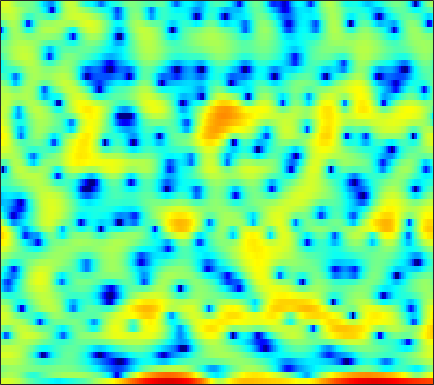

Values plotted in this chart, from the file beside it:
3.5354, 3.6038, 3.6466, 3.618, 3.5318, 3.3275, 3.0279, 2.7318, 2.2415, 1.6293, 0.94197, 0.37977, -0.39097, -1.1725, -1.7064, -2.3279, -2.8203, -3.1353, -3.4537, -3.8093, -4.1588, -4.4403, -4.8789, -5.3109
0.6872, 1.112, 1.52, 1.752, 1.814, 1.746, 1.508, 1.218, 0.6851, -0.0008792, -0.8238, -1.5, -2.409, -3.213, -3.643, -3.864, -3.675, -3.323, -2.705, -2.037, -1.401, -0.9728, -0.4666, -0.04509
-0.2399, 0.1096, 0.4818, 0.7498, 0.886, 0.9854, 0.9985, 0.9593, 0.8462, 0.6767, 0.4695, 0.3007, 0.06974, -0.1481, -0.2951, -0.4679, -0.598, -0.668, -0.7234, -0.7412, -0.7197, -0.6816, -0.6183, -0.543
2.222, 2.354, 2.474, 2.523, 2.513, 2.433, 2.279, 2.114, 1.825, 1.458, 1.02, 0.6432, 0.08421, -0.5271, -1.01, -1.667, -2.306, -2.739, -3.223, -3.538, -3.648, -3.598, -3.381, -3.052
3.609, 3.69, 3.737, 3.713, 3.647, 3.487, 3.24, 2.994, 2.572, 2.031, 1.354, 0.7442, -0.2348, -1.44, -2.534, -4.323, -6.659, -8.974, -13.45, -21.41, -19.88, -14.36, -10.05, -7.329
2.684, 2.726, 2.756, 2.758, 2.74, 2.685, 2.582, 2.462, 2.237, 1.924, 1.506, 1.114, 0.4772, -0.2896, -0.9524, -1.932, -2.982, -3.762, -4.676, -5.277, -5.461, -5.33, -4.907, -4.33
0.3016, 0.072, -0.09576, -0.03582, 0.1533, 0.5421, 0.9884, 1.31, 1.669, 1.913, 2.027, 2.022, 1.901, 1.667, 1.429, 1.048, 0.611, 0.2674, -0.198, -0.6526, -1.084, -1.39, -1.788, -2.168
-4.255, -7.256, -12.71, -11.29, -7.173, -3.346, -0.8507, 0.4776, 1.753, 2.598, 3.118, 3.335, 3.446, 3.385, 3.243, 2.963, 2.607, 2.292, 1.829, 1.313, 0.7286, 0.2289, -0.5966, -1.631
0.2196, -0.504, -1.15, -1.113, -0.6358, 0.2846, 1.227, 1.824, 2.429, 2.774, 2.879, 2.811, 2.533, 2.061, 1.605, 0.912, 0.2016, -0.2657, -0.7313, -1.005, -1.137, -1.206, -1.379, -1.749
3.227, 3.116, 2.949, 2.786, 2.672, 2.523, 2.366, 2.217, 1.97, 1.636, 1.181, 0.7234, -0.09606, -1.253, -2.424, -4.59, -7.804, -11.25, -15.24, -11.21, -7.095, -5.015, -3.153, -1.975
3.598, 3.524, 3.259, 2.801, 2.332, 1.559, 0.654, -0.07412, -1.015, -1.771, -2.208, -2.352, -2.438, -2.586, -2.816, -3.368, -4.09, -4.565, -4.702, -4.013, -2.781, -1.821, -0.6926, 0.1505
2.751, 2.605, 2.152, 1.383, 0.5755, -0.9054, -3.003, -5.223, -9.746, -18.93, -16.25, -10.34, -6.105, -3.585, -2.291, -1.067, -0.1982, 0.3153, 0.9015, 1.391, 1.821, 2.083, 2.32, 2.404
0.4193, 0.1962, -0.2421, -0.8118, -1.326, -2.142, -3.071, -3.798, -4.662, -5.111, -4.835, -4.172, -2.963, -1.677, -0.8101, 0.2056, 1.031, 1.526, 2.04, 2.407, 2.613, 2.674, 2.626, 2.405
-2.639, -3.092, -3.627, -3.981, -4.101, -4.06, -3.832, -3.566, -3.106, -2.532, -1.865, -1.317, -0.5494, 0.211, 0.7504, 1.393, 1.929, 2.244, 2.53, 2.671, 2.662, 2.559, 2.296, 1.903
-6.69, -8.494, -10.89, -12, -11.26, -9.147, -6.985, -5.556, -3.89, -2.449, -1.183, -0.3246, 0.6876, 1.55, 2.107, 2.723, 3.17, 3.392, 3.528, 3.466, 3.205, 2.872, 2.259, 1.468
-7.185, -9.479, -12.81, -14.57, -13.58, -10.98, -8.466, -6.773, -4.732, -2.881, -1.233, -0.1246, 1.175, 2.272, 2.952, 3.663, 4.146, 4.355, 4.432, 4.255, 3.801, 3.265, 2.244, 0.8148
-4.311, -5.594, -7.353, -9.112, -10.35, -11.53, -11.45, -10.22, -7.71, -5.112, -2.816, -1.329, 0.3331, 1.679, 2.491, 3.323, 3.906, 4.177, 4.319, 4.214, 3.854, 3.405, 2.539, 1.343
-2.614, -3.73, -5.554, -7.88, -10.11, -13.87, -16, -13.6, -9.411, -6.17, -3.711, -2.247, -0.6622, 0.5823, 1.332, 2.12, 2.698, 3.004, 3.247, 3.317, 3.21, 3.023, 2.647, 2.136
-0.5014, -1.102, -1.986, -2.892, -3.524, -4.151, -4.401, -4.291, -3.807, -3.088, -2.28, -1.688, -0.945, -0.2944, 0.1288, 0.6238, 1.026, 1.275, 1.548, 1.743, 1.859, 1.896, 1.881, 1.794
1.736, 1.426, 0.9504, 0.4295, 0.04648, -0.4218, -0.8165, -1.052, -1.288, -1.434, -1.513, -1.541, -1.552, -1.528, -1.483, -1.372, -1.208, -1.04, -0.7516, -0.4138, -0.03864, 0.2321, 0.5517, 0.8127
3.954, 3.7, 3.247, 2.685, 2.207, 1.506, 0.7612, 0.1818, -0.5912, -1.36, -2.107, -2.645, -3.337, -3.985, -4.426, -4.918, -5.155, -5.07, -4.567, -3.709, -2.711, -1.963, -1.079, -0.3697
6.029, 5.672, 5.03, 4.214, 3.488, 2.368, 1.092, 0.04476, -1.463, -3.041, -4.595, -5.612, -6.809, -7.989, -9.085, -11.24, -14.58, -16.95, -13.97, -9.138, -5.774, -3.996, -2.31, -1.237
7.472, 6.883, 5.906, 4.721, 3.703, 2.167, 0.3546, -1.232, -3.803, -7.135, -11.51, -14.87, -14.66, -11.96, -10.67, -9.978, -10.08, -9.743, -8.114, -5.649, -3.368, -2.083, -0.9638, -0.535
6.727, 5.766, 4.3, 2.684, 1.427, -0.2629, -1.892, -3.133, -4.882, -6.86, -8.941, -9.892, -9.36, -7.5, -5.968, -4.2, -2.758, -1.792, -0.5962, 0.491, 1.355, 1.807, 2.057, 1.791
2.342, 0.8517, -1.535, -4.373, -6.801, -9.658, -10.67, -10.15, -8.91, -7.78, -6.73, -6.013, -4.882, -3.632, -2.632, -1.342, -0.06843, 0.7644, 1.759, 2.566, 3.167, 3.453, 3.593, 3.452
-2.625, -4.158, -6.704, -10.08, -13.29, -18.05, -18.69, -16.32, -13.46, -11.22, -9.241, -7.858, -6.065, -4.319, -3.075, -1.552, -0.1756, 0.7405, 1.779, 2.604, 3.22, 3.546, 3.796, 3.845
-6.089, -6.833, -8.044, -9.508, -10.74, -12.37, -13.9, -14.97, -16.1, -15.99, -13.85, -11.56, -8.507, -5.829, -4.117, -2.152, -0.5359, 0.4807, 1.609, 2.502, 3.163, 3.523, 3.834, 3.959
-8.652, -8.23, -8.155, -8.552, -9.127, -10.29, -12.03, -13.87, -17.3, -19.97, -15.9, -12.17, -8.3, -5.362, -3.591, -1.645, -0.09789, 0.8543, 1.884, 2.67, 3.248, 3.548, 3.794, 3.88
-7.889, -7.125, -6.521, -6.282, -6.266, -6.448, -6.735, -6.941, -7.037, -6.738, -5.93, -5.033, -3.649, -2.237, -1.245, -0.05022, 0.95, 1.589, 2.267, 2.754, 3.074, 3.208, 3.264, 3.192
-4.613, -4.343, -3.992, -3.683, -3.475, -3.215, -2.952, -2.739, -2.402, -1.971, -1.446, -0.9993, -0.3497, 0.3028, 0.775, 1.337, 1.808, 2.079, 2.325, 2.429, 2.387, 2.267, 1.997, 1.629
-2.695, -2.678, -2.487, -2.129, -1.8, -1.303, -0.8007, -0.4326, 0.03272, 0.4675, 0.8719, 1.154, 1.49, 1.785, 1.977, 2.168, 2.282, 2.285, 2.176, 1.913, 1.462, 0.9896, 0.1781, -0.8126
-3.66, -3.936, -3.554, -2.557, -1.672, -0.5498, 0.4006, 0.9814, 1.58, 1.995, 2.262, 2.384, 2.467, 2.499, 2.494, 2.475, 2.408, 2.327, 2.112, 1.711, 1.05, 0.3159, -1.083, -3.164
-12.28, -24.18, -10.33, -4.719, -2.278, -0.1104, 1.26, 1.929, 2.445, 2.606, 2.469, 2.213, 1.769, 1.287, 0.9917, 0.8057, 0.8504, 1.016, 1.245, 1.328, 1.176, 0.8326, 0.03624, -1.165
-1.744, -2.169, -1.78, -0.7061, 0.1754, 1.124, 1.732, 1.933, 1.867, 1.396, 0.4897, -0.5276, -2.405, -4.889, -6.835, -7.877, -6.106, -4.318, -2.362, -0.9977, -0.1384, 0.2429, 0.4833, 0.5393
2.245, 2.107, 2.012, 1.989, 1.988, 1.917, 1.725, 1.454, 0.8833, 0.01778, -1.209, -2.432, -4.636, -7.638, -10.32, -11.85, -9.128, -6.799, -4.474, -2.911, -1.918, -1.406, -0.9294, -0.5858
3.807, 3.712, 3.478, 3.127, 2.779, 2.244, 1.61, 1.094, 0.3588, -0.4067, -1.203, -1.792, -2.558, -3.241, -3.585, -3.753, -3.554, -3.295, -2.88, -2.636, -2.615, -2.771, -3.11, -3.427
5.185, 4.998, 4.525, 3.811, 3.129, 2.045, 0.8137, -0.1391, -1.278, -2.039, -2.304, -2.238, -1.931, -1.549, -1.274, -0.9779, -0.7915, -0.7636, -0.9506, -1.453, -2.385, -3.497, -5.764, -9.351
6, 5.619, 4.828, 3.702, 2.615, 0.7323, -1.751, -4.173, -8.338, -11.94, -9.422, -6.588, -3.789, -1.85, -0.8347, 0.119, 0.655, 0.8472, 0.7539, 0.3019, -0.5816, -1.527, -3.192, -5.191
5.281, 4.765, 3.832, 2.588, 1.426, -0.4261, -2.69, -4.643, -7.349, -8.9, -7.822, -6.114, -3.851, -1.999, -0.9125, 0.1796, 0.9, 1.21, 1.385, 1.27, 0.9019, 0.5072, -0.1205, -0.7646
4.146, 3.608, 2.667, 1.44, 0.3694, -1.17, -2.702, -3.709, -4.626, -4.849, -4.342, -3.625, -2.415, -1.223, -0.4166, 0.4708, 1.134, 1.436, 1.665, 1.66, 1.484, 1.246, 0.8269, 0.3438
3.502, 3.07, 2.184, 0.8865, -0.38, -2.583, -5.397, -7.734, -9.714, -8.352, -5.645, -3.858, -1.895, -0.3975, 0.4731, 1.318, 1.888, 2.134, 2.223, 2.107, 1.82, 1.501, 0.9658, 0.3497
3.071, 3.052, 2.607, 1.685, 0.5964, -1.405, -4.211, -6.802, -9.253, -7.282, -4.071, -2.155, -0.2624, 1.027, 1.7, 2.269, 2.484, 2.497, 2.288, 1.887, 1.277, 0.7029, -0.2435, -1.419
2.314, 2.691, 2.792, 2.512, 2.116, 1.425, 0.7018, 0.2531, -0.03708, 0.08287, 0.5603, 0.991, 1.507, 1.851, 1.932, 1.798, 1.369, 0.8661, 0.07862, -0.8104, -1.702, -2.359, -3.361, -4.793
2.142, 2.394, 2.51, 2.411, 2.271, 2.008, 1.765, 1.643, 1.597, 1.677, 1.794, 1.879, 1.882, 1.693, 1.349, 0.5318, -0.7399, -2.099, -4.45, -7.153, -8.735, -8.373, -6.99, -5.927
1.973, 1.908, 1.652, 1.24, 0.8442, 0.3336, -0.02367, -0.0908, 0.1153, 0.5799, 1.103, 1.439, 1.707, 1.649, 1.358, 0.5484, -0.843, -2.354, -5.312, -9.59, -12.67, -10.36, -6.546, -3.977
0.2557, -0.03153, -0.7286, -1.881, -3.136, -5.351, -7.744, -8.351, -6.428, -3.718, -1.522, -0.3292, 0.7638, 1.343, 1.489, 1.353, 0.8706, 0.3387, -0.4711, -1.18, -1.48, -1.366, -0.8211, -0.06415
-2.576, -2.638, -3.074, -4.054, -5.236, -7.65, -10.8, -11.74, -8.757, -5.184, -2.58, -1.17, 0.1477, 0.9939, 1.365, 1.587, 1.571, 1.45, 1.234, 1.026, 0.895, 0.8761, 0.9656, 1.18
-5.19, -4.365, -3.635, -3.28, -3.208, -3.216, -3.133, -2.877, -2.213, -1.296, -0.3252, 0.3349, 1.035, 1.506, 1.708, 1.782, 1.674, 1.499, 1.176, 0.8153, 0.4787, 0.2948, 0.1732, 0.2204
-5.716, -4.183, -2.703, -1.64, -1.043, -0.3957, 0.1472, 0.5206, 1.011, 1.47, 1.874, 2.119, 2.336, 2.381, 2.298, 2.009, 1.512, 1.001, 0.134, -0.8999, -1.991, -2.712, -3.289, -3.234
-2.91, -2.028, -0.9701, -0.06447, 0.5156, 1.181, 1.731, 2.079, 2.459, 2.749, 2.93, 2.983, 2.937, 2.726, 2.445, 1.875, 1.026, 0.1671, -1.359, -3.483, -6.527, -9.818, -15.54, -13.42
-1.169, -0.7662, -0.1536, 0.4625, 0.9151, 1.459, 1.921, 2.209, 2.495, 2.676, 2.749, 2.729, 2.589, 2.325, 2.021, 1.461, 0.6783, -0.07692, -1.367, -3.041, -5.125, -6.834, -8.506, -8.253
-1.597, -1.299, -0.7364, -0.08332, 0.4045, 0.9816, 1.441, 1.693, 1.911, 1.994, 1.974, 1.91, 1.768, 1.575, 1.399, 1.105, 0.7362, 0.393, -0.1505, -0.7763, -1.42, -1.846, -2.25, -2.397
-5.053, -4.225, -2.739, -1.288, -0.3993, 0.4968, 1.054, 1.26, 1.301, 1.12, 0.7985, 0.5334, 0.2634, 0.1479, 0.194, 0.3678, 0.5908, 0.729, 0.8539, 0.8961, 0.869, 0.8155, 0.7094, 0.5852
-16.37, -9.018, -4.288, -1.589, -0.2931, 0.7817, 1.234, 1.22, 0.7381, -0.2375, -1.675, -2.946, -4.362, -4.484, -3.655, -2.091, -0.6779, 0.1725, 1.009, 1.565, 1.906, 2.054, 2.156, 2.162
-2.429, -1.706, -0.4464, 0.6977, 1.339, 1.807, 1.803, 1.472, 0.5147, -1.157, -3.865, -7.035, -14.45, -15.19, -9.143, -4.751, -2.232, -1.015, 0.04109, 0.6428, 0.9395, 1.043, 1.116, 1.181
1.447, 1.782, 2.22, 2.551, 2.699, 2.685, 2.42, 2.031, 1.273, 0.223, -1.03, -1.981, -2.995, -3.298, -3.085, -2.466, -1.867, -1.56, -1.438, -1.627, -2.093, -2.565, -3.228, -3.572
2.64, 2.995, 3.273, 3.345, 3.267, 3.025, 2.634, 2.262, 1.706, 1.109, 0.532, 0.1391, -0.333, -0.6996, -0.9419, -1.277, -1.722, -2.171, -3.002, -4.171, -5.813, -7.528, -10.96, -16.92
3.606, 3.859, 3.877, 3.597, 3.212, 2.536, 1.746, 1.167, 0.5001, 0.0829, -0.124, -0.1988, -0.2646, -0.4617, -0.7052, -1.26, -2.095, -2.926, -4.283, -5.877, -7.54, -8.689, -9.975, -10.58
